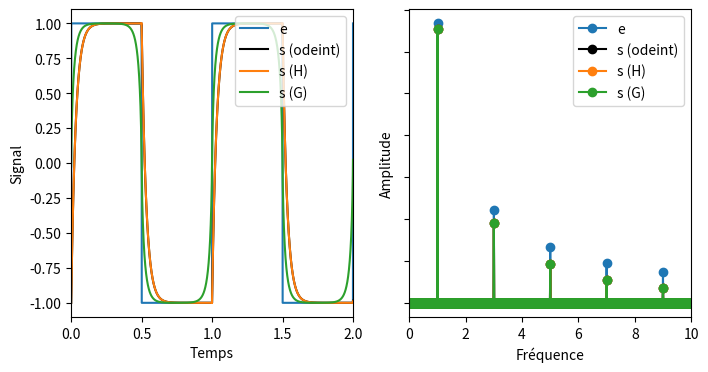

This chart was generated by the following Python code:
#!/usr/bin/env python3
# -*- coding: utf-8 -*-
"""
Created on Wed Mar  2 16:44:59 2022
Causalité
@author: remimetzdorff
"""

import numpy as np
import matplotlib.pyplot as plt
from scipy.integrate import odeint

def H(f,f0=1):
    """ Lowpass complex trasfer function """
    return 1 / (1 + 1j*f/f0)

def G(f,f0=1):
    """ Lowpass linear gain """
    return np.abs(H(f, f0=f0))

def square(t, f=1):
    """ Square signal """
    return np.sign(np.sin(2*np.pi*f*t))

def input_signal(t):
    e1 = square(t)
    e2 = np.sin(2*np.pi*t) + 0 * np.cos(2*np.pi*9*t)
    return e1

def ode(t,e,f0=1):
    def rc(V,t):
        return 2*np.pi*f0 * (e(t)-V[0])
    return odeint(rc, [e(0)], t)[:,0]

f0 = 5
N  = 2**18
t  = np.linspace(-50,50,N)
dt = t[1] - t[0]
freqs = np.fft.rfftfreq(N, dt)

e = input_signal(t)                      # Entrée
efft = np.fft.rfft(e)

sfft_causal = efft * H(freqs, f0=f0)     # Sortie calculée avec H
s_causal = np.fft.irfft(sfft_causal, n=N)

sfft_non_causal = efft * G(freqs, f0=f0) # Sortie calculée avec G
s_non_causal = np.fft.irfft(sfft_non_causal, n=N)

s_odeint = ode(t,input_signal,f0=f0)     # Sortie caclulée avec odeint
sfft_odeint = np.fft.rfft(s_odeint)

plt.figure(1, figsize=(8,4))
sps = (1,2)
ax1 = plt.subplot2grid(sps, (0,0))
ax2 = plt.subplot2grid(sps, (0,1))
ax1.set_xlim(0,2)
ax1.set_xlabel("Temps")
ax1.set_ylabel("Signal")
ax2.set_yticklabels([])
ax2.set_xlabel("Fréquence")
ax2.set_ylabel("Amplitude")
ax2.set_xlim(0,10)

if True:
    # entrée
    ax1.plot(t,e, "-C0", label="e")
    ax2.plot(freqs, np.abs(efft), "-oC0", label="e")

if True:
    # odeint
    ax1.plot(t,s_odeint, "-k", label="s (odeint)")
    ax2.plot(freqs, np.abs(sfft_odeint), "-ok", label="s (odeint)")

if True:
    # Complex transfer function
    ax1.plot(t,s_causal, "-C1", label="s (H)")
    ax2.plot(freqs, np.abs(sfft_causal), "-oC1", label="s (H)")

if True:
    # Linear gain only: no phase
    ax1.plot(t,s_non_causal, "-C2", label="s (G)")
    ax2.plot(freqs, np.abs(sfft_non_causal), "-oC2", label="s (G)")

for ax in [ax1, ax2]:
    ax.legend(loc="upper right")
    
plt.show()
